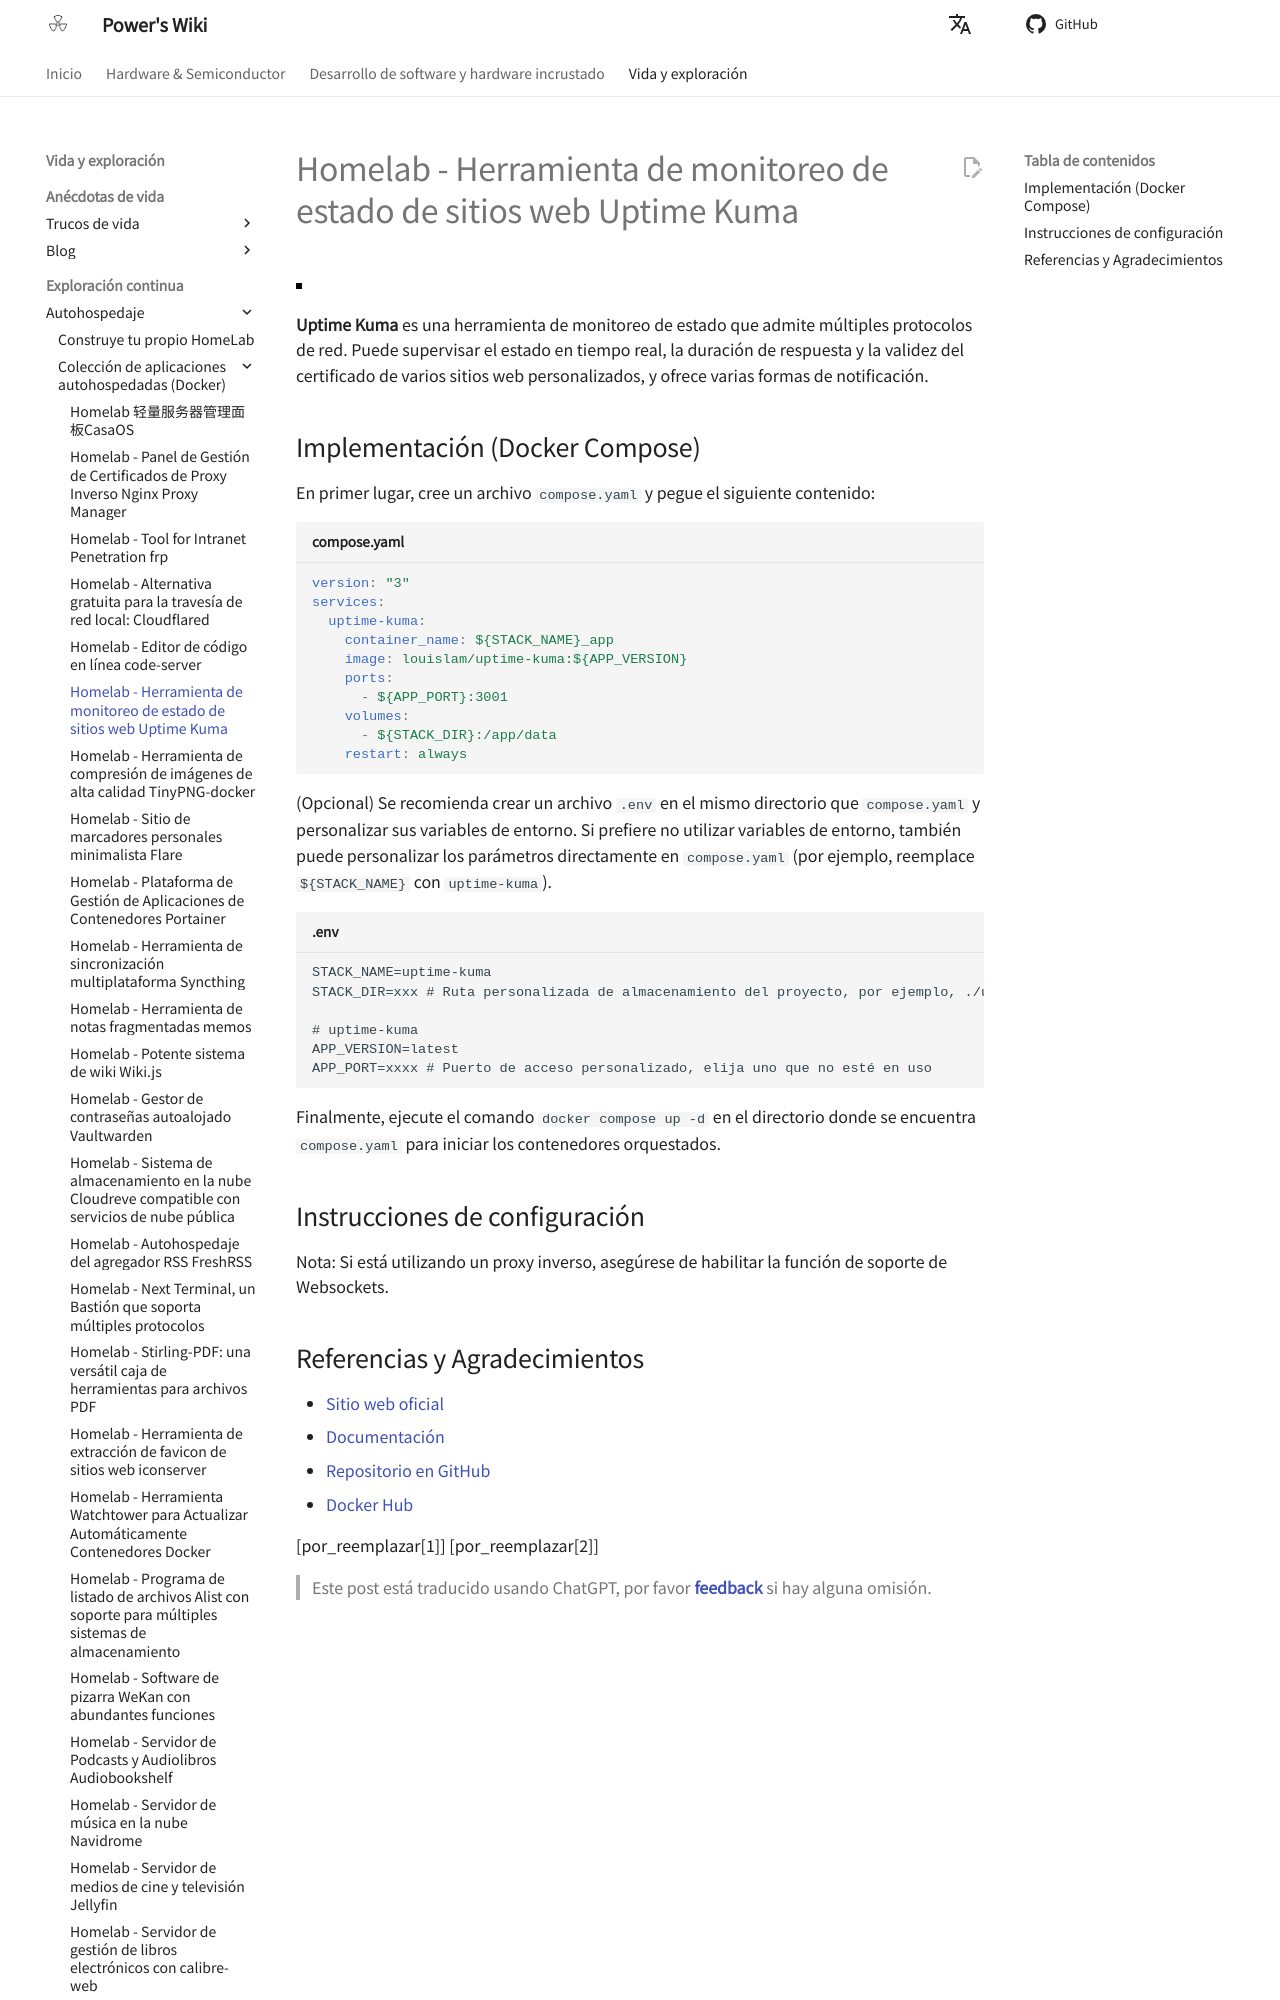

repository: linyuxuanlin/Wiki_MkDocs · page: es/Homelab-网站状态监控工具UptimeKuma/index.html · generator: mkdocs

# Homelab - Herramienta de monitoreo de estado de sitios web Uptime Kuma

![](https://media.wiki-power.com/img/20230410160253.jpg)

**Uptime Kuma** es una herramienta de monitoreo de estado que admite múltiples protocolos de red. Puede supervisar el estado en tiempo real, la duración de respuesta y la validez del certificado de varios sitios web personalizados, y ofrece varias formas de notificación.

## Implementación (Docker Compose)

En primer lugar, cree un archivo `compose.yaml` y pegue el siguiente contenido:

```yaml title="compose.yaml"
version: "3"
services:
  uptime-kuma:
    container_name: ${STACK_NAME}_app
    image: louislam/uptime-kuma:${APP_VERSION}
    ports:
      - ${APP_PORT}:3001
    volumes:
      - ${STACK_DIR}:/app/data
    restart: always
```

(Opcional) Se recomienda crear un archivo `.env` en el mismo directorio que `compose.yaml` y personalizar sus variables de entorno. Si prefiere no utilizar variables de entorno, también puede personalizar los parámetros directamente en `compose.yaml` (por ejemplo, reemplace `${STACK_NAME}` con `uptime-kuma`).

```dotenv title=".env"
STACK_NAME=uptime-kuma
STACK_DIR=xxx # Ruta personalizada de almacenamiento del proyecto, por ejemplo, ./uptime-kuma

# uptime-kuma
APP_VERSION=latest
APP_PORT=xxxx # Puerto de acceso personalizado, elija uno que no esté en uso
```

Finalmente, ejecute el comando `docker compose up -d` en el directorio donde se encuentra `compose.yaml` para iniciar los contenedores orquestados.

## Instrucciones de configuración

Nota: Si está utilizando un proxy inverso, asegúrese de habilitar la función de soporte de Websockets.
